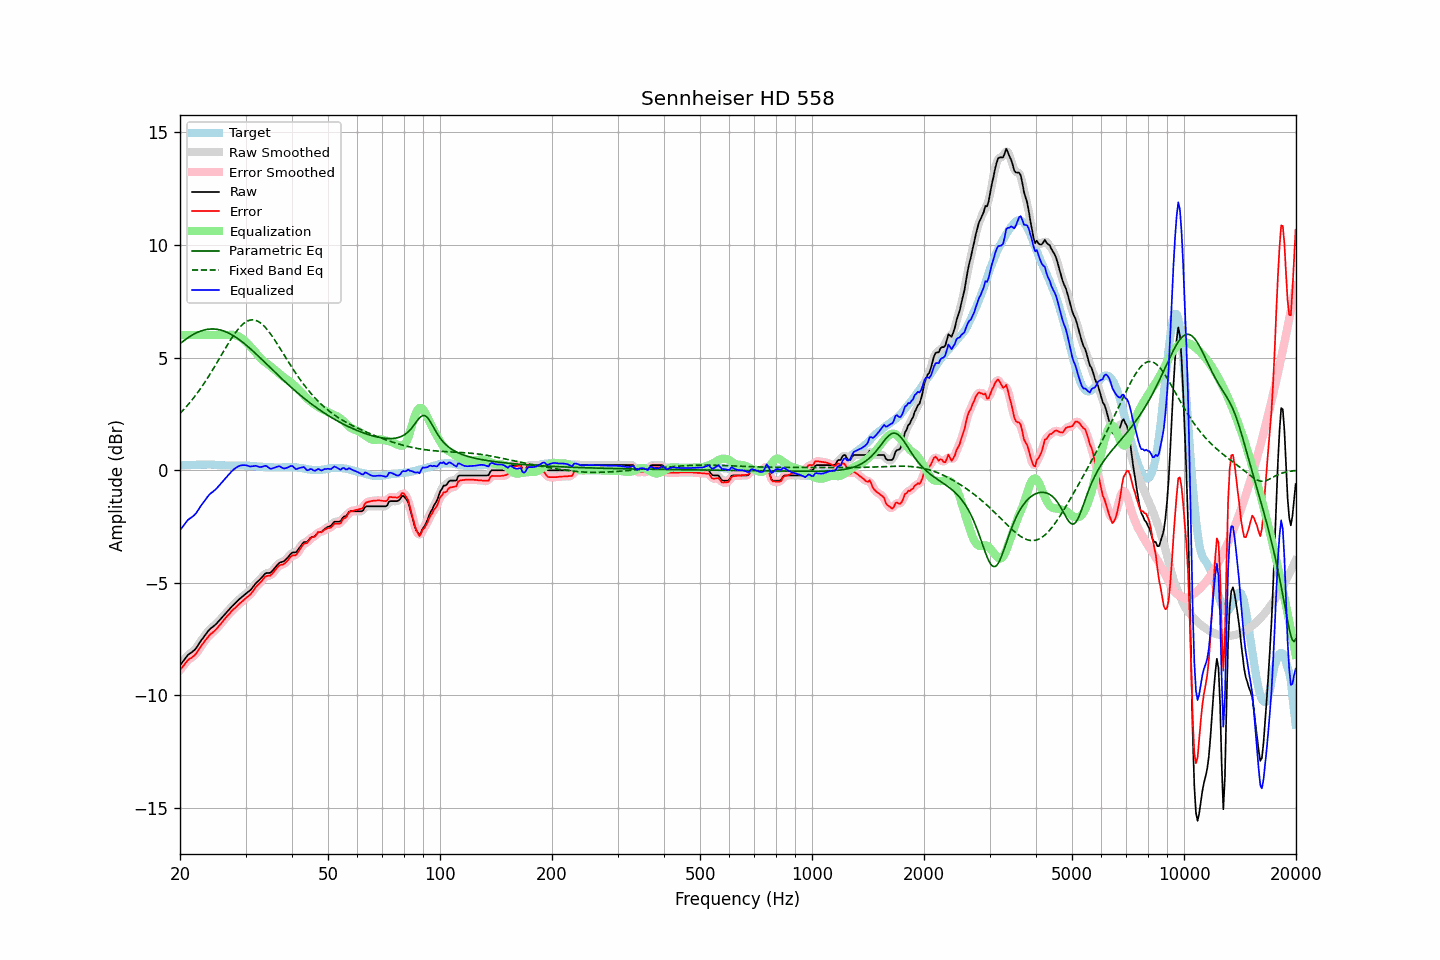

The file beside this chart, header and first rows:
frequency, raw, error, smoothed, error_smoothed, equalization, parametric_eq, fixed_band_eq, equalized_raw, equalized_smoothed, target
20.00, -8.67, -8.88, -8.67, -8.89, 6.00, 5.62, 2.52, -2.67, -2.67, 0.22
20.20, -8.58, -8.79, -8.57, -8.79, 6.00, 5.67, 2.59, -2.58, -2.57, 0.22
20.40, -8.49, -8.70, -8.48, -8.70, 6.00, 5.73, 2.67, -2.49, -2.48, 0.22
20.61, -8.39, -8.61, -8.39, -8.61, 6.00, 5.78, 2.75, -2.39, -2.39, 0.23
20.81, -8.30, -8.52, -8.29, -8.52, 6.00, 5.83, 2.82, -2.30, -2.29, 0.23
21.02, -8.21, -8.43, -8.22, -8.44, 6.00, 5.88, 2.91, -2.21, -2.22, 0.23
21.23, -8.16, -8.38, -8.15, -8.38, 6.00, 5.93, 2.99, -2.16, -2.15, 0.23
21.44, -8.11, -8.34, -8.10, -8.33, 6.00, 5.97, 3.08, -2.11, -2.10, 0.24
21.66, -8.05, -8.28, -8.05, -8.29, 6.00, 6.02, 3.17, -2.05, -2.05, 0.24
21.87, -7.99, -8.23, -7.99, -8.23, 6.00, 6.06, 3.26, -1.99, -1.99, 0.24
22.09, -7.91, -8.15, -7.91, -8.15, 6.00, 6.09, 3.35, -1.91, -1.91, 0.24
22.31, -7.80, -8.05, -7.81, -8.05, 6.00, 6.12, 3.45, -1.80, -1.81, 0.25
22.54, -7.70, -7.93, -7.70, -7.94, 6.00, 6.15, 3.55, -1.70, -1.70, 0.24
22.76, -7.59, -7.83, -7.59, -7.83, 6.00, 6.18, 3.65, -1.59, -1.59, 0.25
22.99, -7.49, -7.73, -7.49, -7.73, 6.00, 6.20, 3.75, -1.49, -1.49, 0.25
23.22, -7.39, -7.63, -7.39, -7.63, 6.00, 6.22, 3.86, -1.39, -1.39, 0.25
23.45, -7.30, -7.54, -7.29, -7.54, 6.00, 6.24, 3.97, -1.30, -1.29, 0.25
23.69, -7.20, -7.44, -7.20, -7.44, 6.00, 6.25, 4.08, -1.20, -1.20, 0.25
23.92, -7.11, -7.36, -7.11, -7.36, 6.00, 6.26, 4.19, -1.11, -1.11, 0.26
24.16, -7.04, -7.28, -7.04, -7.29, 6.00, 6.27, 4.30, -1.04, -1.04, 0.25
24.40, -6.99, -7.23, -6.98, -7.23, 6.00, 6.27, 4.42, -0.99, -0.98, 0.25
24.65, -6.93, -7.17, -6.93, -7.17, 6.00, 6.27, 4.54, -0.93, -0.93, 0.25
24.89, -6.86, -7.10, -6.86, -7.10, 6.00, 6.26, 4.66, -0.86, -0.86, 0.24
25.14, -6.80, -7.03, -6.79, -7.03, 6.00, 6.26, 4.78, -0.80, -0.79, 0.24
25.39, -6.71, -6.94, -6.72, -6.94, 6.00, 6.24, 4.90, -0.71, -0.72, 0.23
25.65, -6.64, -6.86, -6.64, -6.86, 6.00, 6.23, 5.02, -0.64, -0.64, 0.23
25.91, -6.56, -6.77, -6.56, -6.78, 6.00, 6.21, 5.14, -0.56, -0.56, 0.22
26.16, -6.47, -6.69, -6.48, -6.69, 6.00, 6.18, 5.26, -0.47, -0.48, 0.22
26.43, -6.40, -6.60, -6.39, -6.60, 6.00, 6.16, 5.38, -0.40, -0.39, 0.21
26.69, -6.31, -6.51, -6.31, -6.52, 6.00, 6.13, 5.50, -0.31, -0.31, 0.21
26.96, -6.23, -6.43, -6.23, -6.43, 6.00, 6.10, 5.62, -0.22, -0.23, 0.21
27.23, -6.16, -6.36, -6.15, -6.35, 6.01, 6.06, 5.74, -0.15, -0.14, 0.21
27.50, -6.08, -6.27, -6.08, -6.28, 6.01, 6.02, 5.85, -0.06, -0.07, 0.20
27.77, -6.01, -6.20, -6.01, -6.21, 6.01, 5.98, 5.96, 0.00, 0.00, 0.20
28.05, -5.94, -6.14, -5.93, -6.14, 6.00, 5.94, 6.06, 0.06, 0.07, 0.21
28.33, -5.87, -6.07, -5.87, -6.07, 5.98, 5.89, 6.16, 0.12, 0.12, 0.21
28.62, -5.80, -6.00, -5.80, -6.00, 5.96, 5.84, 6.25, 0.16, 0.16, 0.21
28.90, -5.73, -5.93, -5.73, -5.93, 5.92, 5.79, 6.33, 0.19, 0.19, 0.21
29.19, -5.67, -5.87, -5.67, -5.87, 5.88, 5.74, 6.41, 0.21, 0.21, 0.21
29.48, -5.61, -5.81, -5.61, -5.81, 5.83, 5.68, 6.48, 0.22, 0.22, 0.21
29.78, -5.55, -5.75, -5.55, -5.75, 5.77, 5.62, 6.54, 0.22, 0.22, 0.21
30.08, -5.49, -5.68, -5.49, -5.69, 5.70, 5.56, 6.58, 0.21, 0.21, 0.20
30.38, -5.43, -5.62, -5.43, -5.63, 5.63, 5.50, 6.62, 0.20, 0.20, 0.20
30.68, -5.38, -5.57, -5.37, -5.57, 5.55, 5.44, 6.65, 0.18, 0.18, 0.20
30.99, -5.32, -5.50, -5.31, -5.50, 5.48, 5.38, 6.67, 0.16, 0.17, 0.19
31.30, -5.23, -5.41, -5.23, -5.41, 5.40, 5.31, 6.68, 0.17, 0.17, 0.19
31.61, -5.14, -5.31, -5.13, -5.31, 5.32, 5.25, 6.67, 0.18, 0.18, 0.18
31.93, -5.04, -5.21, -5.05, -5.22, 5.23, 5.18, 6.65, 0.19, 0.19, 0.18
32.24, -4.97, -5.13, -4.97, -5.13, 5.14, 5.12, 6.63, 0.18, 0.17, 0.17
32.57, -4.91, -5.06, -4.90, -5.06, 5.05, 5.05, 6.59, 0.15, 0.15, 0.16
32.89, -4.84, -4.99, -4.83, -4.99, 4.97, 4.98, 6.54, 0.14, 0.14, 0.16
33.22, -4.76, -4.91, -4.75, -4.90, 4.90, 4.91, 6.49, 0.15, 0.15, 0.16
33.55, -4.68, -4.82, -4.67, -4.82, 4.84, 4.84, 6.42, 0.17, 0.17, 0.15
33.89, -4.60, -4.73, -4.61, -4.75, 4.79, 4.77, 6.35, 0.20, 0.18, 0.14
34.23, -4.57, -4.70, -4.58, -4.71, 4.74, 4.70, 6.26, 0.18, 0.16, 0.14
34.57, -4.57, -4.69, -4.57, -4.69, 4.69, 4.63, 6.18, 0.12, 0.12, 0.13
34.92, -4.57, -4.69, -4.55, -4.67, 4.63, 4.56, 6.08, 0.07, 0.09, 0.13
35.27, -4.51, -4.63, -4.50, -4.63, 4.57, 4.49, 5.98, 0.07, 0.07, 0.13
35.62, -4.43, -4.55, -4.43, -4.55, 4.52, 4.43, 5.88, 0.09, 0.08, 0.13
35.97, -4.35, -4.46, -4.34, -4.46, 4.46, 4.36, 5.77, 0.11, 0.12, 0.12
... 635 more rows
